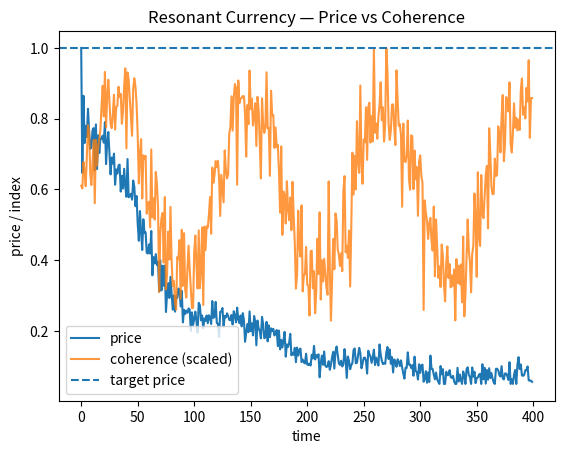
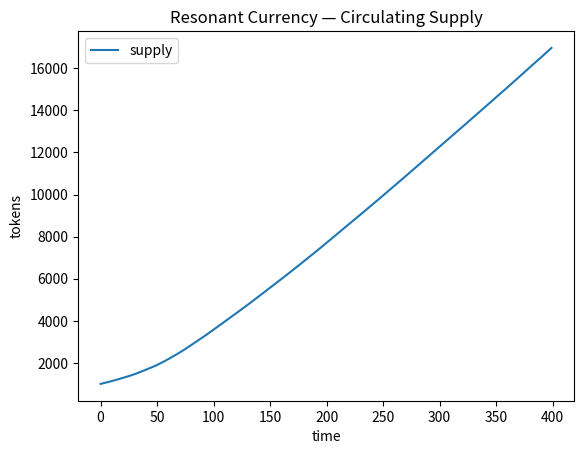

Write Python code to recreate these figures, in order.
"""
Resonant Currency — Policy-as-Conductor
---------------------------------------
A minimal macro-micro toy model for a local token whose policy targets
a "coherence index" C_t in [0,1]. The token supply adjusts to keep
real price ~ 1.0 while rewarding contribution under high coherence.

Outputs:
- sims/figures/resonant_currency_price.png
- sims/figures/resonant_currency_supply.png

Run:
    python sims/resonant_currency.py
    python sims/resonant_currency.py --T 600 --agents 400 --alpha 0.08 --beta 0.06 --seed 7
"""

import os
import argparse
import numpy as np
import matplotlib.pyplot as plt


def coherence_series(T=400, seed=0, base=0.6, amp=0.25, noise=0.08, period=120):
    """
    Generate a synthetic 'coherence index' C_t in [0,1].
    Think: group HRV / geomagnetic calm / participation rate.
    """
    rng = np.random.default_rng(seed)
    t = np.arange(T)
    wave = amp * np.sin(2 * np.pi * t / period)
    noise_term = rng.normal(0, noise, T)
    C = np.clip(base + wave + noise_term, 0.0, 1.0)
    return C


def simulate(
    T=400,
    N_agents=300,
    alpha=0.05,     # policy sensitivity: supply expands with coherence
    beta=0.05,      # policy sensitivity: supply contracts with price error
    k_demand=0.6,   # demand responsiveness to coherence
    price_elastic=0.8, # demand sensitivity to price
    seed=0
):
    """
    Coupled dynamics:
      - Coherence C_t drives (a) baseline demand and (b) policy target
      - Supply adjusts via policy rule: dS = alpha*C - beta*(P - 1)
      - Price P determined by demand/supply with elastic response
      - Agents contribute more (earn tokens) when coherence is high

    Intuition:
      - If C high: policy loosens (more issuance for contribution), but if price drifts >1,
        contraction term brings it back.
      - If C low: issuance slows; policy prioritizes stability over growth.
    """
    rng = np.random.default_rng(seed)
    C = coherence_series(T=T, seed=seed)

    # State
    S = np.zeros(T)           # circulating supply
    P = np.zeros(T)           # token price (target ~ 1.0)
    D = np.zeros(T)           # demand (flow)
    contrib = np.zeros(T)     # aggregate contribution/earning rate

    # init
    S[0] = 1000.0
    P[0] = 1.0

    for t in range(1, T):
        # Agents' contribution rises with coherence (plus small noise)
        contrib[t] = np.maximum(0.0, N_agents * (0.2 * C[t] + 0.02 * rng.random()))

        # Baseline nominal demand rises with coherence, but falls with price above 1
        D[t] = np.maximum(
            1e-6,
            k_demand * (1.0 + 0.8 * (C[t] - 0.5)) * (1.0 - price_elastic * (P[t-1] - 1.0))
        )

        # Simple price formation: demand per unit supply (plus small jitter)
        # (Think: if supply is scarce relative to demand, price > 1)
        P[t] = np.maximum(0.05, (D[t] / (S[t-1] / 1000.0)) + 0.02 * rng.normal())

        # Policy rule (controller): adjust supply using coherence & price error
        price_error = (P[t] - 1.0)         # positive if too expensive
        dS_policy = alpha * C[t] * contrib[t] - beta * price_error * 1000.0

        # Mint/burn cannot be negative beyond current supply
        S[t] = max(50.0, S[t-1] + dS_policy)

    out = {
        "C": C, "S": S, "P": P, "D": D, "contrib": contrib,
        "final_price": float(P[-1]), "final_supply": float(S[-1])
    }
    return out


def plot_price(P, C, out_dir="sims/figures", fname="resonant_currency_price.png"):
    os.makedirs(out_dir, exist_ok=True)
    plt.figure()
    plt.plot(P, label="price")
    plt.plot(C, label="coherence (scaled)", alpha=0.8)
    plt.axhline(1.0, linestyle="--", label="target price")
    plt.xlabel("time")
    plt.ylabel("price / index")
    plt.title("Resonant Currency — Price vs Coherence")
    plt.legend()
    path = os.path.join(out_dir, fname)
    plt.savefig(path, dpi=150)
    return path


def plot_supply(S, out_dir="sims/figures", fname="resonant_currency_supply.png"):
    os.makedirs(out_dir, exist_ok=True)
    plt.figure()
    plt.plot(S, label="supply")
    plt.xlabel("time")
    plt.ylabel("tokens")
    plt.title("Resonant Currency — Circulating Supply")
    plt.legend()
    path = os.path.join(out_dir, fname)
    plt.savefig(path, dpi=150)
    return path


def parse_args():
    ap = argparse.ArgumentParser(description="Resonant currency toy model.")
    ap.add_argument("--T", type=int, default=400, help="timesteps")
    ap.add_argument("--agents", type=int, default=300, help="number of agents (contribution scale)")
    ap.add_argument("--alpha", type=float, default=0.05, help="policy sensitivity to coherence")
    ap.add_argument("--beta", type=float, default=0.05, help="policy sensitivity to price error")
    ap.add_argument("--seed", type=int, default=0, help="random seed")
    return ap.parse_args()


if __name__ == "__main__":
    args = parse_args()
    res = simulate(
        T=args.T, N_agents=args.agents,
        alpha=args.alpha, beta=args.beta,
        seed=args.seed
    )
    p1 = plot_price(res["P"], res["C"])
    p2 = plot_supply(res["S"])
    print(f"Saved {p1}")
    print(f"Saved {p2}")
    print(f"Final price: {res['final_price']:.3f} | Final supply: {res['final_supply']:.1f}")
